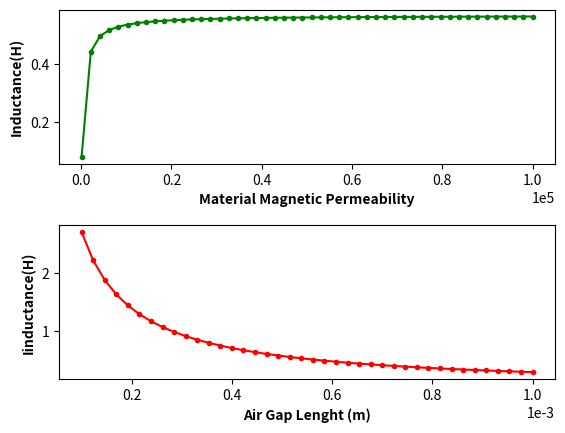

Python code for this plot:
#Author: Klebiano Kennedy
#Year: 2019
import matplotlib.pyplot as plt
from numpy import linspace

# Program to plot the inductance by depending of the permeability of the material or Airgap

N = 500                     #Number of Turns
Ac = 0.0009                 #meters^2       
lc = 0.3                    #lenght of the core in meters
uvac = 12.56637e-7          #Vacuum permeability
Rg = 442097                 #Ae/m

def Rec(ur):
    return (lc/(ur * uvac * Ac)+Rg)               #depending on the permeability of the material ur

def Rec2(g):
    return lc/(70000 * uvac * Ac)+(g/(uvac*Ac))   #depending on the length of the air gap:                                                                           lc/(70000*uvac*Ac)+(g/uvac*Ac)
                                                  #obs: values in centimeters for better visualization of the graph
ur = linspace(100, 100000, 50)
L1 = (N**2)/Rec(ur)                               

g = linspace(1e-4, 0.001, 40)
L2 = (N**2)/Rec2(g)

plt.subplots_adjust(hspace=0.4)
plt.figure(1)
plt.subplot(211)
plt.plot(ur, L1, '-g.')
plt.xlabel('Material Magnetic Permeability', fontweight='bold')
plt.ylabel('Inductance(H)', fontweight='bold')
plt.ticklabel_format(style='sci', axis='x', scilimits=(-3, 4))
plt.subplot(212)
plt.plot(g, L2, '-r.')
plt.xlabel('Air Gap Lenght (m)', fontweight='bold')
plt.ylabel('Iinductance(H)', fontweight='bold')
plt.ticklabel_format(style='sci', axis='x', scilimits=(-3, 4))
plt.show()

